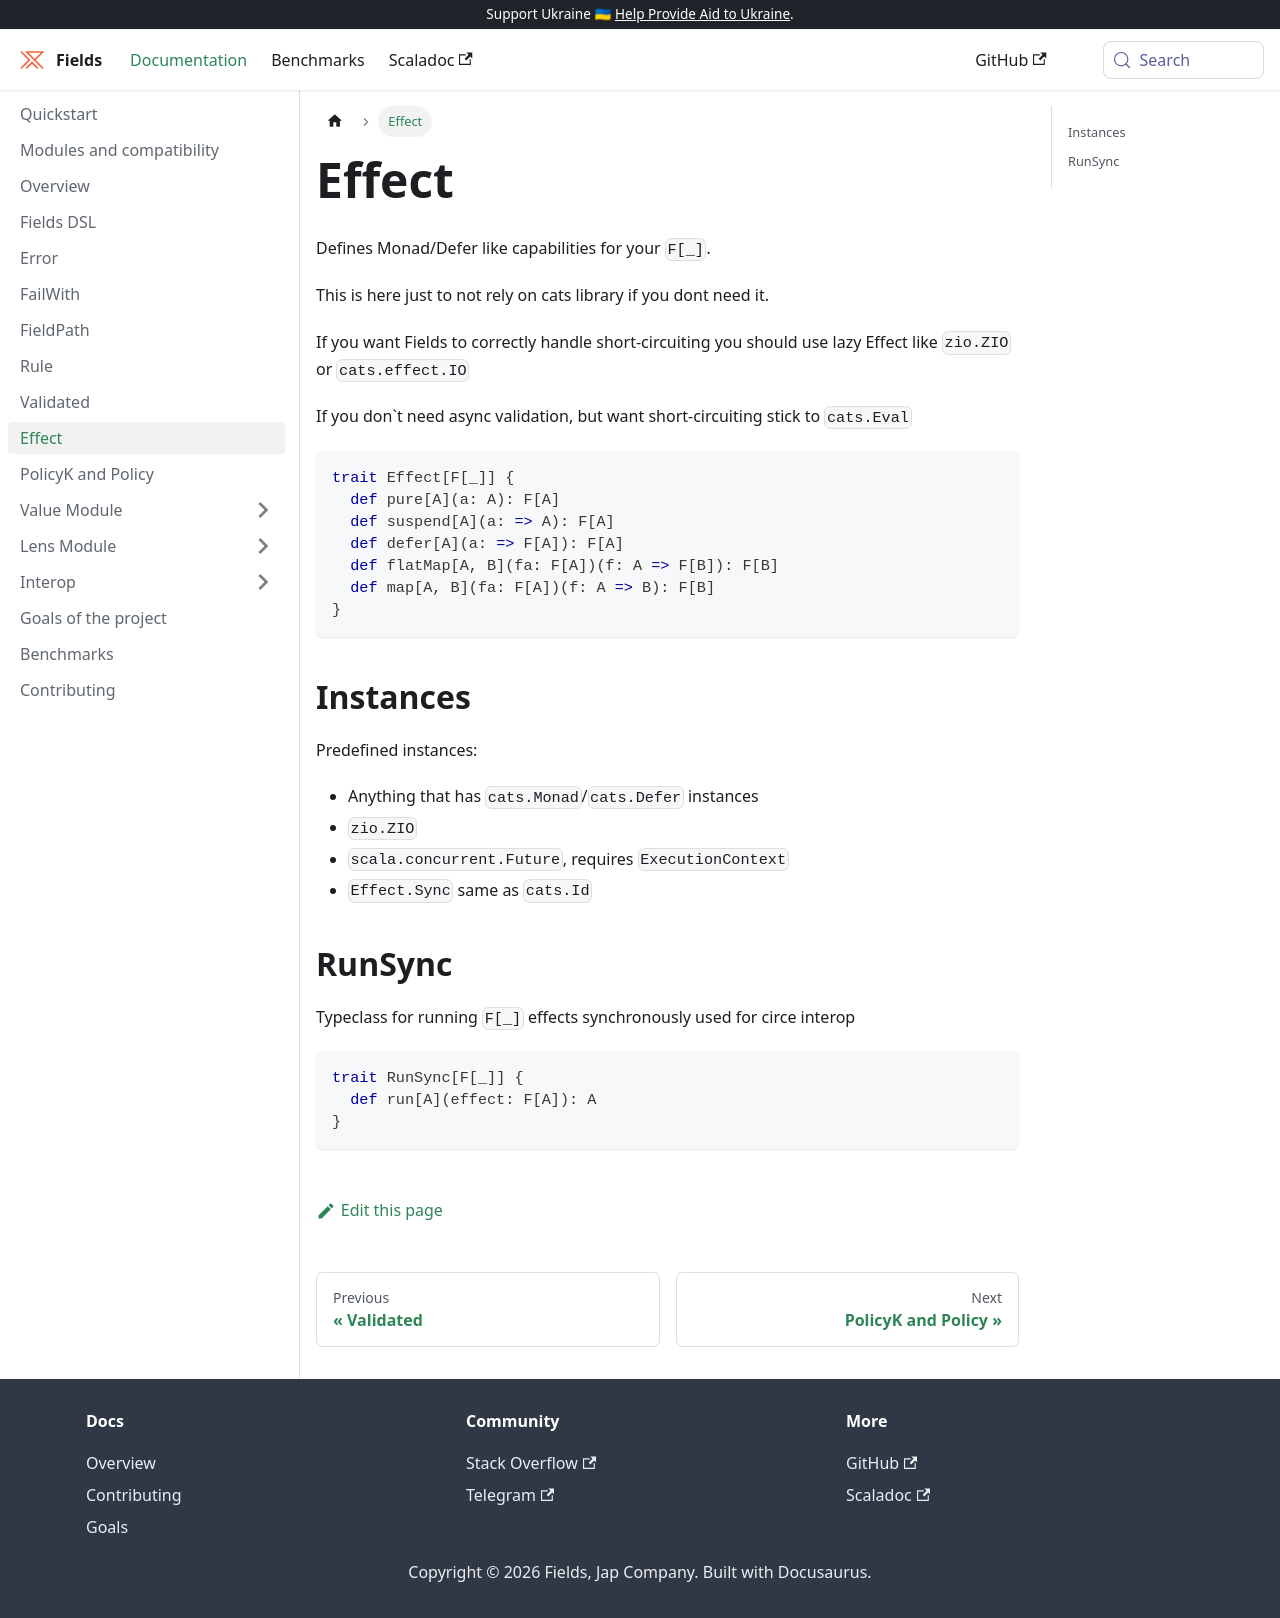

repository: jap-company/fields · page: docs/effect/index.html · generator: docusaurus

# Effect

Defines Monad/Defer like capabilities for your `F[_]`.

This is here just to not rely on cats library if you dont need it.

If you want Fields to correctly handle short-circuiting you should use lazy Effect like `zio.ZIO` or `cats.effect.IO`

If you don\`t need async validation, but want short-circuiting stick to `cats.Eval`

```scala
trait Effect[F[_]] {
  def pure[A](a: A): F[A]
  def suspend[A](a: => A): F[A]
  def defer[A](a: => F[A]): F[A]
  def flatMap[A, B](fa: F[A])(f: A => F[B]): F[B]
  def map[A, B](fa: F[A])(f: A => B): F[B]
}
```

## Instances

Predefined instances:

- Anything that has `cats.Monad`/`cats.Defer` instances
- `zio.ZIO`
- `scala.concurrent.Future`, requires `ExecutionContext`
- `Effect.Sync` same as `cats.Id`


## RunSync
Typeclass for running `F[_]` effects synchronously used for circe interop

```scala mdoc
trait RunSync[F[_]] {
  def run[A](effect: F[A]): A
}
```
